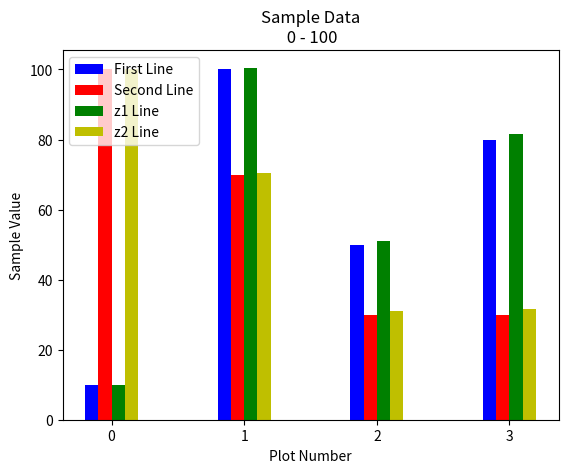

This chart was generated by the following Python code:
import matplotlib.pyplot as plt
x = [0,1,2,3]
y = [10,100,50,80]
x2 = [0,1,2,3]
y2 = [100,70,30,30]

def cal_z(x,y):
    z = [x/2 + y for (x, y) in zip(x, y)]
    return z

plt.bar(x,y, color='b', width=0.1,label= 'First Line')
plt.bar([i+0.1 for i in x2],y2,color='r', width=0.1, label='Second Line')
plt.bar([i+0.2 for i in x],cal_z(x,y), color='g', width=0.1,label= 'z1 Line')
plt.bar([i+0.3 for i in x],cal_z(x2,y2),color='y', width=0.1, label='z2 Line')

plt.xlabel('Plot Number')
plt.ylabel('Sample Value')
plt.title('Sample Data\n 0 - 100')
plt.legend(loc=2)

plt.xticks([i+0.15 for i in x],x)
plt.show()
